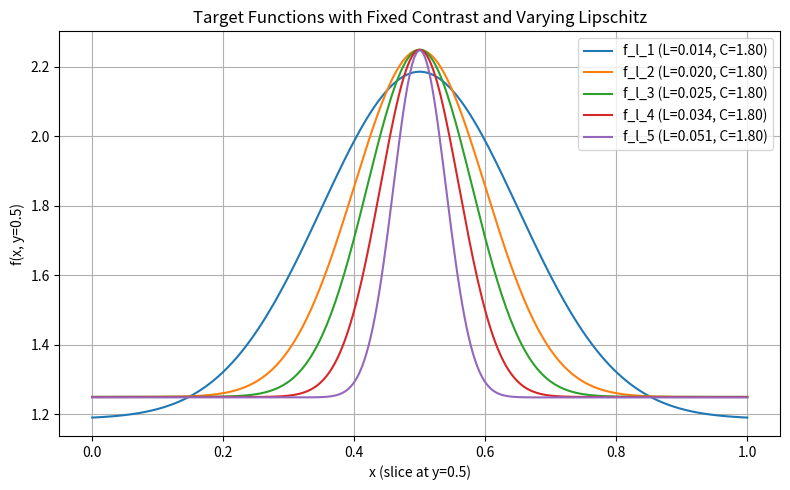

Write Python code to recreate this figure.
import numpy as np
import matplotlib.pyplot as plt
from scipy.optimize import root_scalar

# 1. Define 2D Gaussian function
def gaussian_2d(X, Y, width=0.1, offset=0.0):
    return np.exp(-((X - 0.5)**2 + (Y - 0.5)**2) / (2 * width**2)) + offset

# 2. Generate mesh grid
def create_grid(resolution=300):
    x = np.linspace(0, 1, resolution)
    y = np.linspace(0, 1, resolution)
    X, Y = np.meshgrid(x, y)
    return x, y, X, Y

# 3. Compute contrast: max / median
def compute_contrast_2d(width, offset, resolution=300):
    _, _, X, Y = create_grid(resolution)
    Z = gaussian_2d(X, Y, width, offset)
    return np.max(Z) / np.median(Z)

# 4. Find offset to match target contrast
def find_offset_for_contrast_2d(width, target_contrast, resolution=300):
    def objective(offset):
        return compute_contrast_2d(width, offset, resolution) - target_contrast
    result = root_scalar(objective, bracket=[0.0, 10.0], method='brentq')
    return result.root if result.converged else None

# 5. Estimate Lipschitz constant (max gradient)
def compute_lipschitz_constant_2d(width, offset, resolution=300):
    _, _, X, Y = create_grid(resolution)
    Z = gaussian_2d(X, Y, width, offset)
    dx, dy = np.gradient(Z, axis=(0, 1))
    grad_magnitude = np.sqrt(dx**2 + dy**2)
    return np.max(grad_magnitude)

# 6. Build a list of target functions with fixed contrast and varying Lipschitz constants
target_contrast = 1.8
widths = [0.15, 0.1, 0.08, 0.06, 0.04]
f_l_n = []
metrics = []

for i, w in enumerate(widths):
    offset = find_offset_for_contrast_2d(w, target_contrast)
    if offset is None:
        print(f"[!] Failed to find offset for width={w}")
        continue
    lipschitz = compute_lipschitz_constant_2d(w, offset)
    contrast = compute_contrast_2d(w, offset)
    f_l_n.append(lambda x, y, w=w, o=offset: gaussian_2d(x, y, w, o))
    metrics.append((w, offset, contrast, lipschitz))
    print(f"f_l_{i+1}: width={w}, offset={offset:.4f}, contrast={contrast:.4f}, Lipschitz={lipschitz:.4f}")

# 7. Optional: plot a horizontal slice at y=0.5
x_vals = np.linspace(0, 1, 300)
y_fixed = 0.5 * np.ones_like(x_vals)
colors = ['tab:blue', 'tab:orange', 'tab:green', 'tab:red', 'tab:purple']

plt.figure(figsize=(8, 5))
for i, f in enumerate(f_l_n):
    y_vals = f(x_vals, y_fixed)
    _, offset, contrast, lipschitz = metrics[i]
    label = f"f_l_{i+1} (L={lipschitz:.3f}, C={contrast:.2f})"
    plt.plot(x_vals, y_vals, color=colors[i], label=label)

plt.xlabel("x (slice at y=0.5)")
plt.ylabel("f(x, y=0.5)")
plt.title("Target Functions with Fixed Contrast and Varying Lipschitz")
plt.legend()
plt.grid(True)
plt.tight_layout()
plt.show()